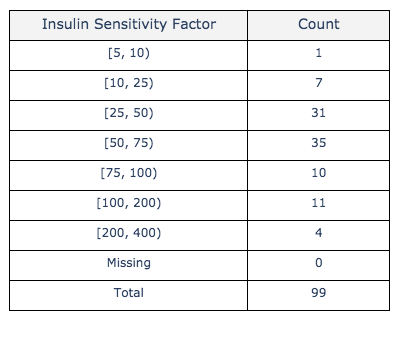

Values plotted in this chart, from the file beside it:
, Insulin Sensitivity Factor, Count
0, [5, 10), 1.0
1, [10, 25), 7.0
2, [25, 50), 31.0
3, [50, 75), 35.0
4, [75, 100), 10.0
5, [100, 200), 11.0
6, [200, 400), 4.0
7, Missing, 0.0
8, Total, 99.0
